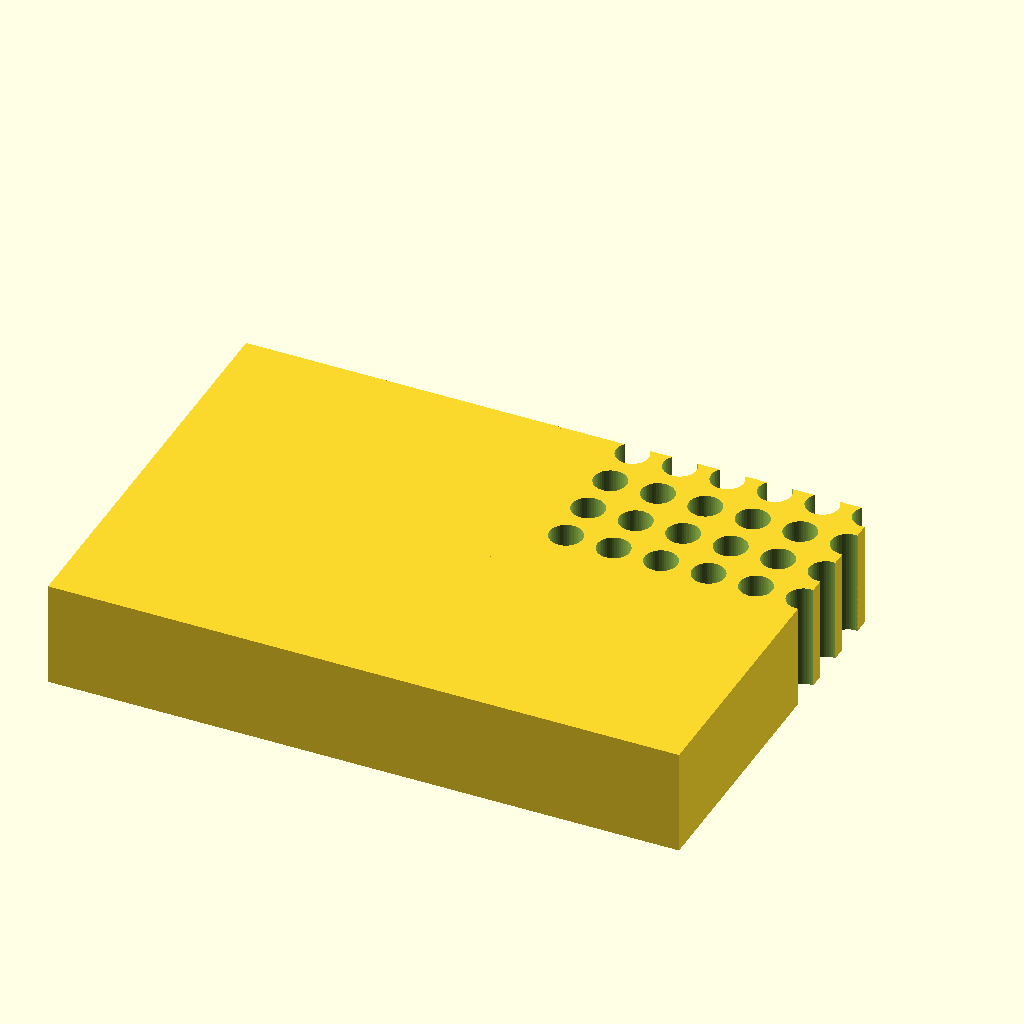
Cell 1: rendered with the file's own defaults.
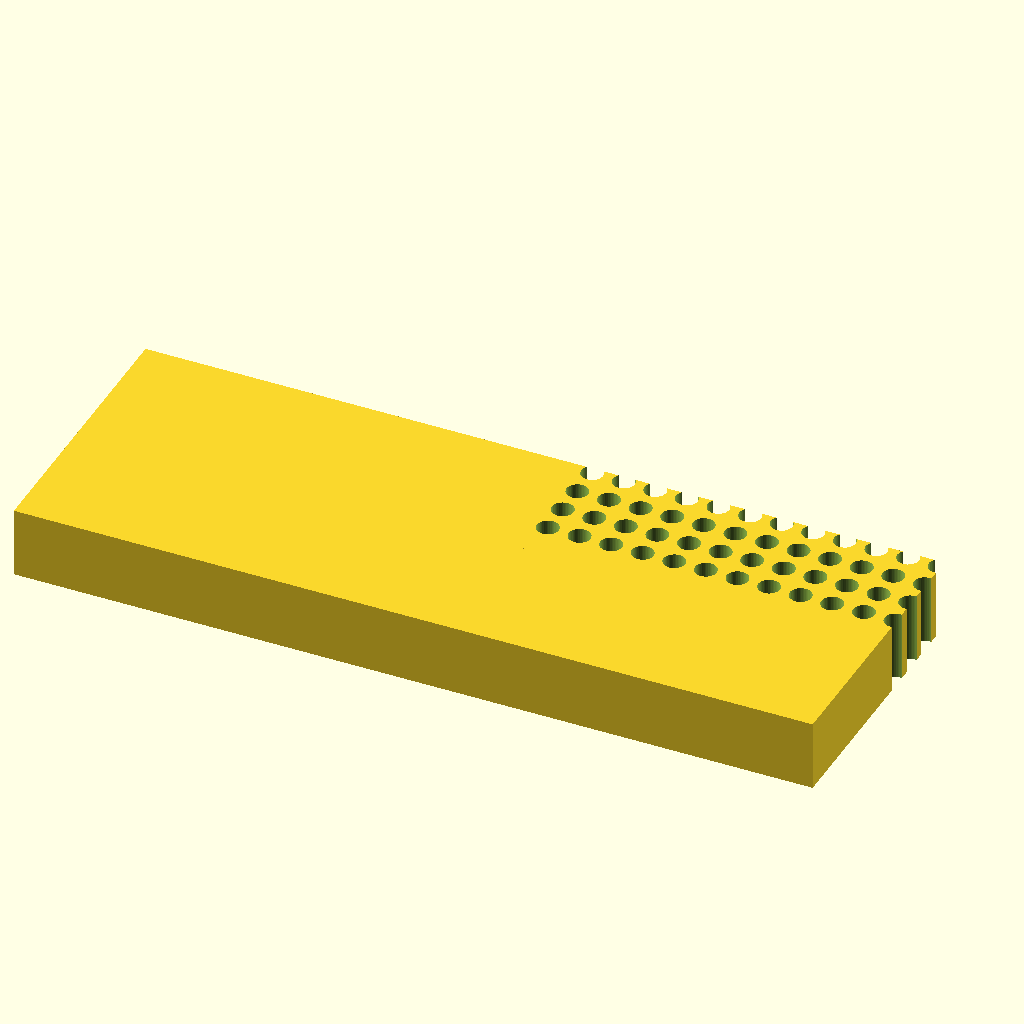
Cell 2 — cols set to 24, the other parameters unchanged.
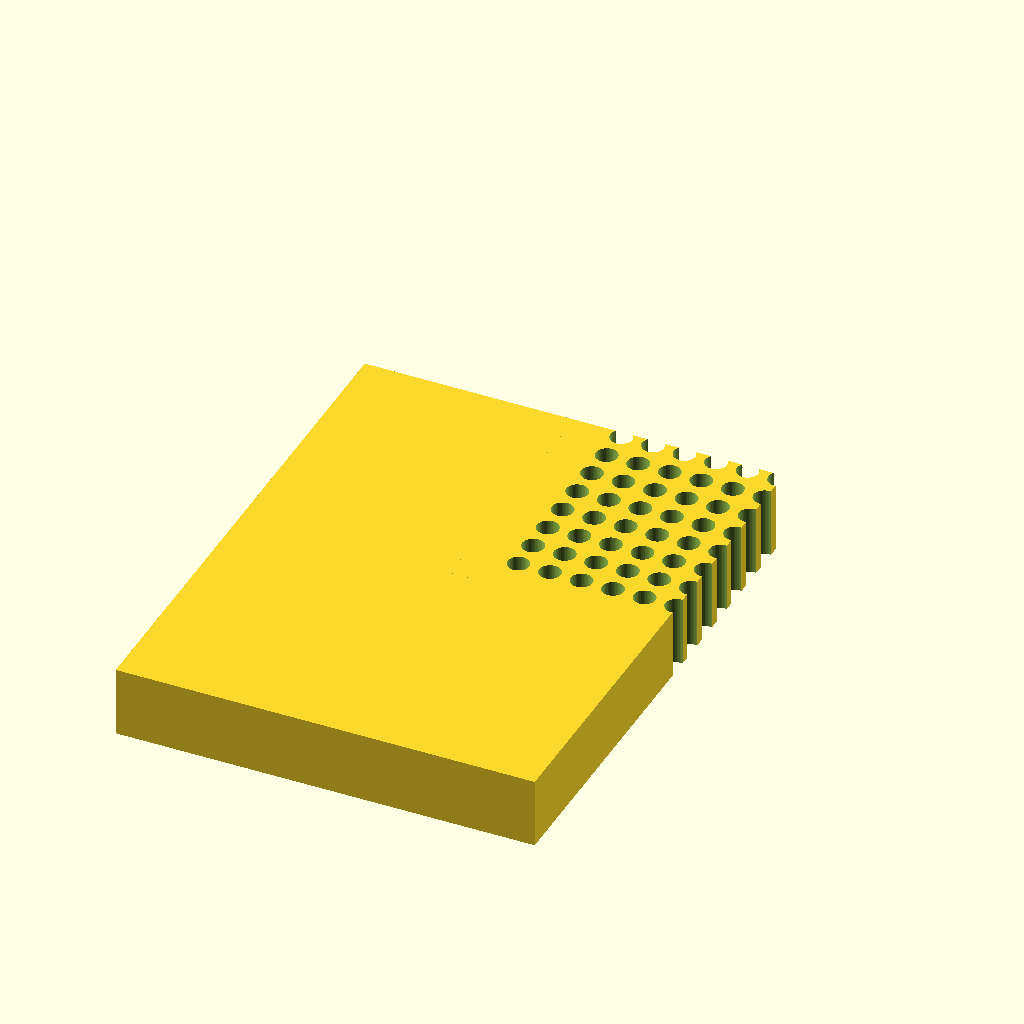
Cell 3: rows = 16 (everything else at default).
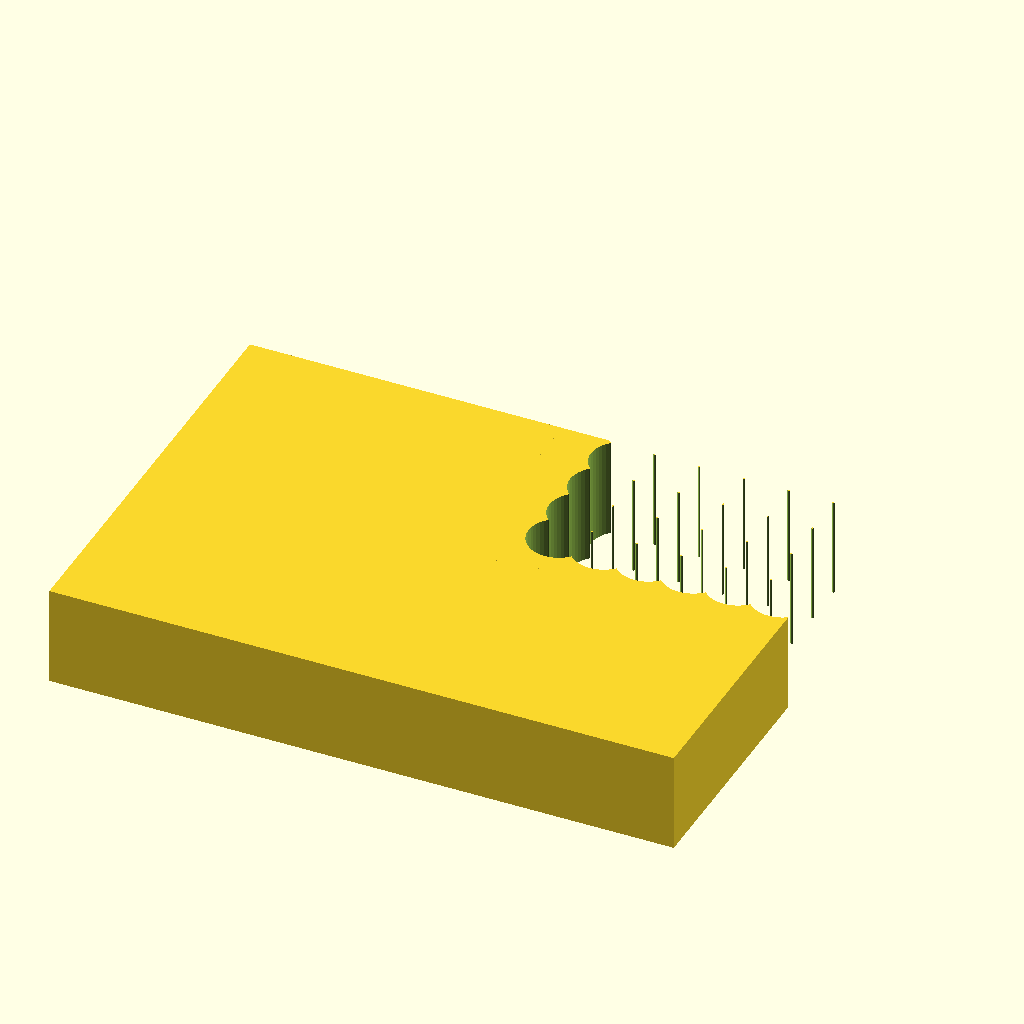
Cell 4: tube_d = 12.4 (everything else at default).
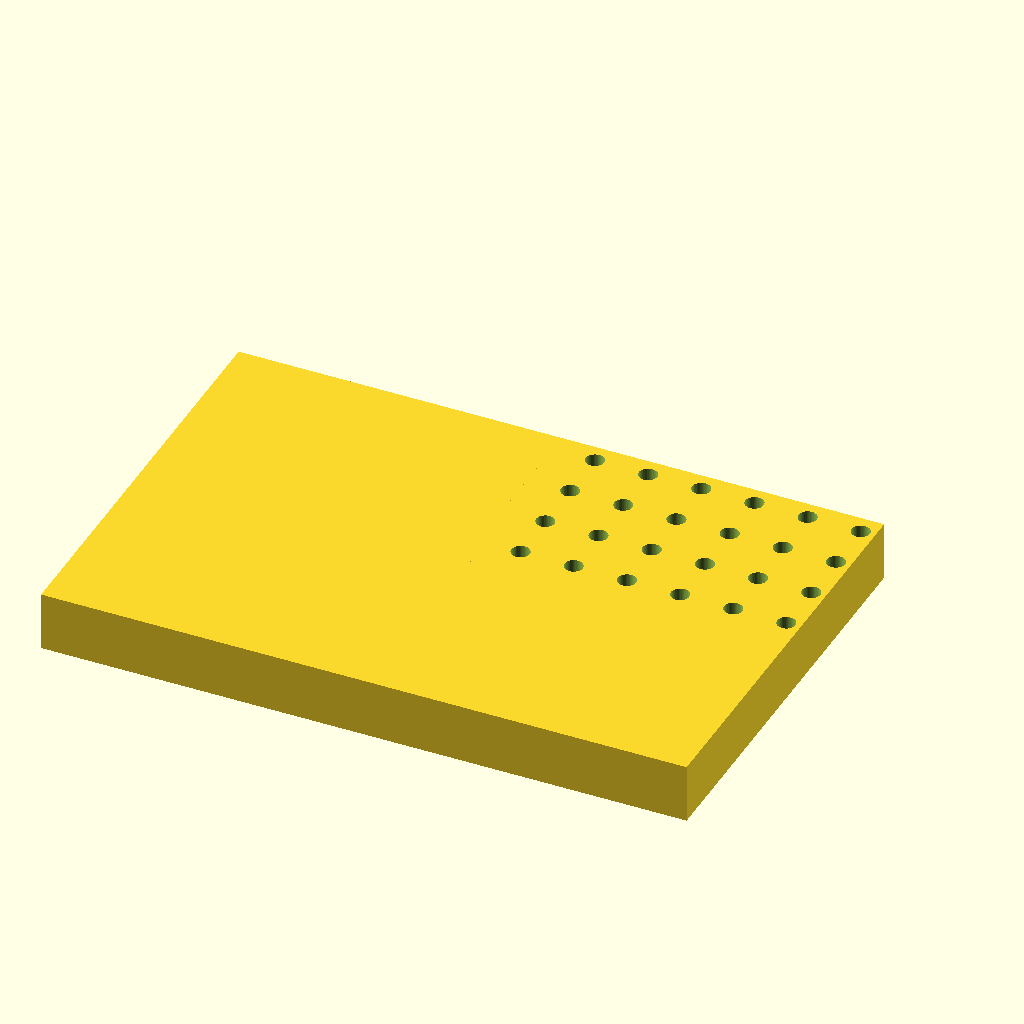
Cell 5: the same model with pitch = 18.
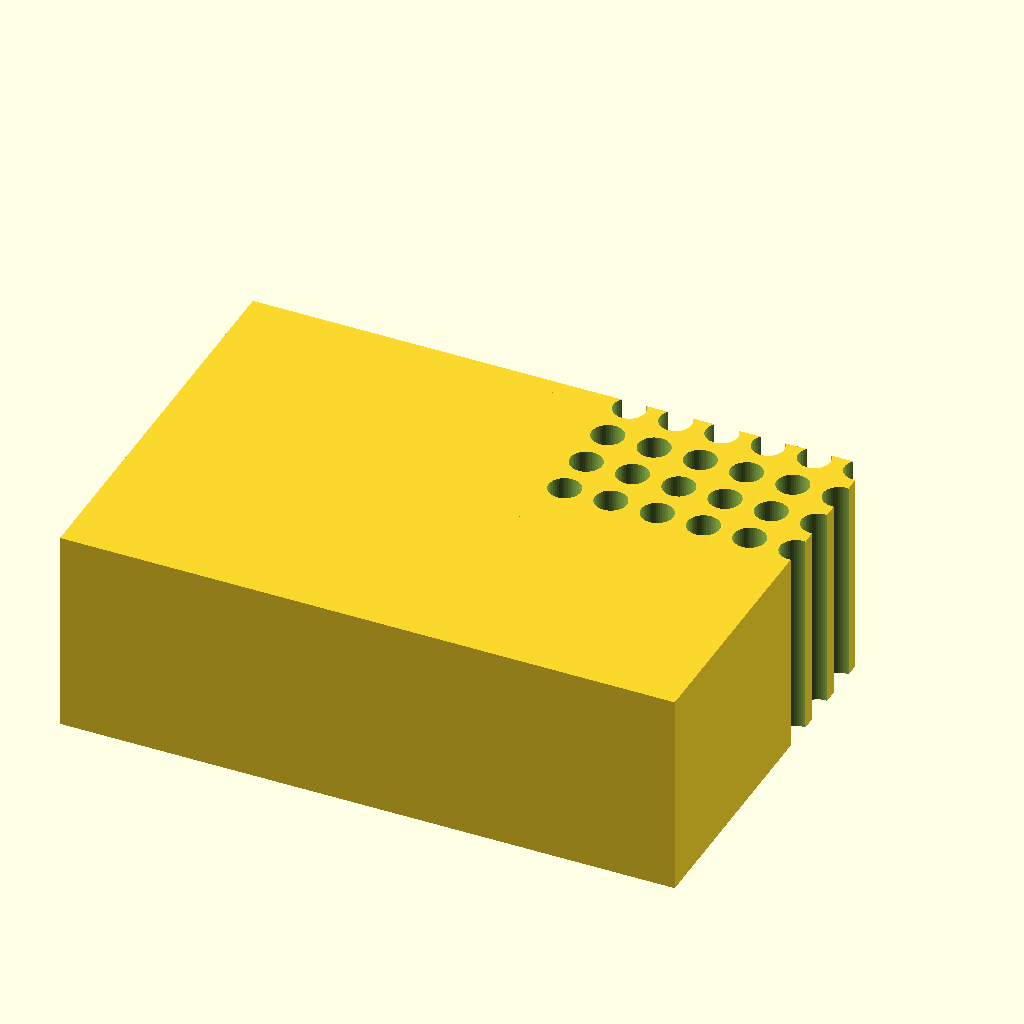
Cell 6: the same model with block_z = 40.
The same orthographic view direction (rotation 55°, 0°, 25°; colour scheme Cornfield) for every cell, with the view re-fitted per cell, so scale and position can differ between cells.
OpenSCAD source file bench/results/scadcoder-box-3ep/code/tiiny_ATinyGreenCell_scadcoder-qwen3.5-9b-3ep/pcr_tube_rack_sbs_s0_a1.scad:
// Rack for 96 PCR tubes (0.2 mL) - microplate footprint (ANSI/SLAS). NOVEL general part.
//

cols   = 12;
rows   = 8;
tube_d = 6.2;
pitch  = 9.0;
block_z = 20;
A1_off_x = 14.38;
A1_off_y = 11.24;
chamfer = 5;

$fn = 48;

size_x = A1_off_x + (cols - 1) * pitch + tube_d;
size_y = A1_off_y + (rows - 1) * pitch + tube_d;
size_z = block_z;

difference() {
    translate([-size_x / 2, -size_y / 2, 0]) cube([size_x, size_y, size_z]);
    for (i = [0 : cols - 1], j = [0 : rows - 1])
        translate([A1_off_x + i * pitch, A1_off_y + j * pitch, -1])
            cylinder(h = size_z + 2, d = tube_d);
    // orientation chamfer: 45 degrees with 5 mm legs off the vertical edge at the A1 corner
    translate([0, 0, size_z])
        difference() {
            cube([chamfer, size_y, chamfer]);
            translate([0, 0, -chamfer]) cube([chamfer + 2 * chamfer / tan(45), size_y, chamfer + 2 * chamfer / tan(45)]);
        }
}
Customizer parameters (derived from the source; name, type, default, range or options):
cols: number, default 12
rows: number, default 8
tube_d: number, default 6.2
pitch: number, default 9
block_z: number, default 20
A1_off_x: number, default 14.38
A1_off_y: number, default 11.24
chamfer: number, default 5
